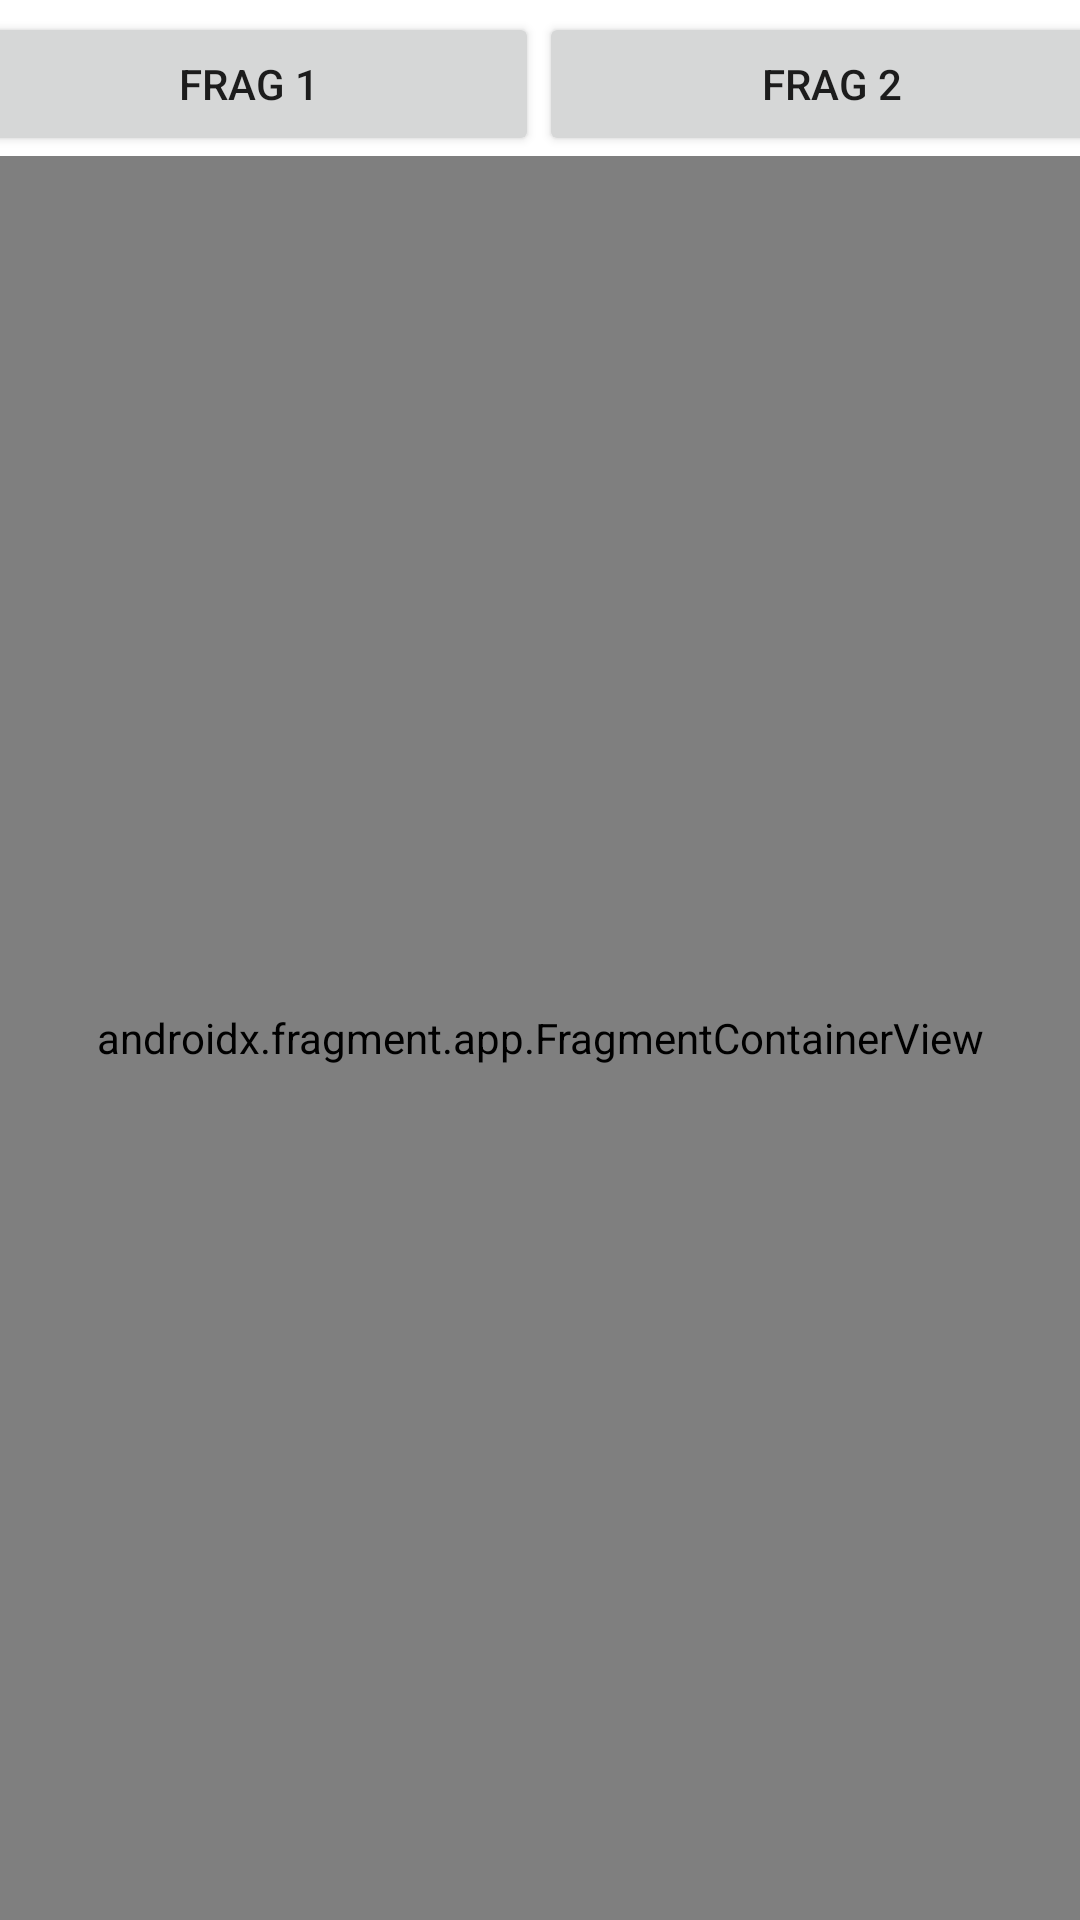

Write the Android layout XML for this screen, with the resource values it uses.
<!-- AndroidManifest.xml: application theme Theme.GoogleInterviewPrep -->
<!-- res/layout/activity_with_fragments.xml -->
<?xml version="1.0" encoding="utf-8"?>
<androidx.constraintlayout.widget.ConstraintLayout xmlns:android="http://schemas.android.com/apk/res/android"
    xmlns:app="http://schemas.android.com/apk/res-auto"
    xmlns:tools="http://schemas.android.com/tools"
    android:layout_width="match_parent"
    android:layout_height="match_parent"
    tools:context=".ActivityWithFragments">

    <Button
        android:id="@+id/btnShowFrag2"
        android:layout_width="195dp"
        android:layout_height="wrap_content"
        android:text="Frag 2"
        app:layout_constraintEnd_toStartOf="@+id/fragmentContainerView"
        app:layout_constraintHorizontal_bias="0.5"
        app:layout_constraintStart_toEndOf="@+id/btnShowFrag1"
        app:layout_constraintTop_toTopOf="@+id/btnShowFrag1" />

    <Button
        android:id="@+id/btnShowFrag1"
        android:layout_width="194dp"
        android:layout_height="wrap_content"
        android:layout_marginTop="4dp"
        android:text="Frag 1"
        app:layout_constraintEnd_toStartOf="@+id/btnShowFrag2"
        app:layout_constraintHorizontal_bias="0.5"
        app:layout_constraintStart_toEndOf="@+id/fragmentContainerView"
        app:layout_constraintTop_toTopOf="parent" />

    <androidx.fragment.app.FragmentContainerView
        android:id="@+id/fragmentContainerView"
        android:name="com.solver.googleinterviewprep.SampleFragment"
        android:layout_width="0dp"
        android:layout_height="0dp"
        app:layout_constraintBottom_toBottomOf="parent"
        app:layout_constraintEnd_toEndOf="parent"
        app:layout_constraintHorizontal_bias="1.0"
        app:layout_constraintStart_toStartOf="parent"
        app:layout_constraintTop_toBottomOf="@+id/btnShowFrag1" />
</androidx.constraintlayout.widget.ConstraintLayout>
<!-- resources referenced by this layout -->
<resources>
  <style name="Theme.GoogleInterviewPrep" parent="Theme.MaterialComponents.DayNight.DarkActionBar">
          
          <item name="colorPrimary">@color/purple_500</item>
          <item name="colorPrimaryVariant">@color/purple_700</item>
          <item name="colorOnPrimary">@color/white</item>
          
          <item name="colorSecondary">@color/teal_200</item>
          <item name="colorSecondaryVariant">@color/teal_700</item>
          <item name="colorOnSecondary">@color/black</item>
          
          <item name="android:statusBarColor" tools:targetApi="l">?attr/colorPrimaryVariant</item>
          
      </style>
  <!-- not gathered from this repository: default colours our renderer supplied (Android Studio template values) -->
  <color name="purple_500">#FF6200EE</color>
  <color name="purple_700">#FF3700B3</color>
  <color name="teal_200">#FF03DAC5</color>
  <color name="teal_700">#FF018786</color>
  <color name="black">#FF000000</color>
  <color name="white">#FFFFFFFF</color>
</resources>
